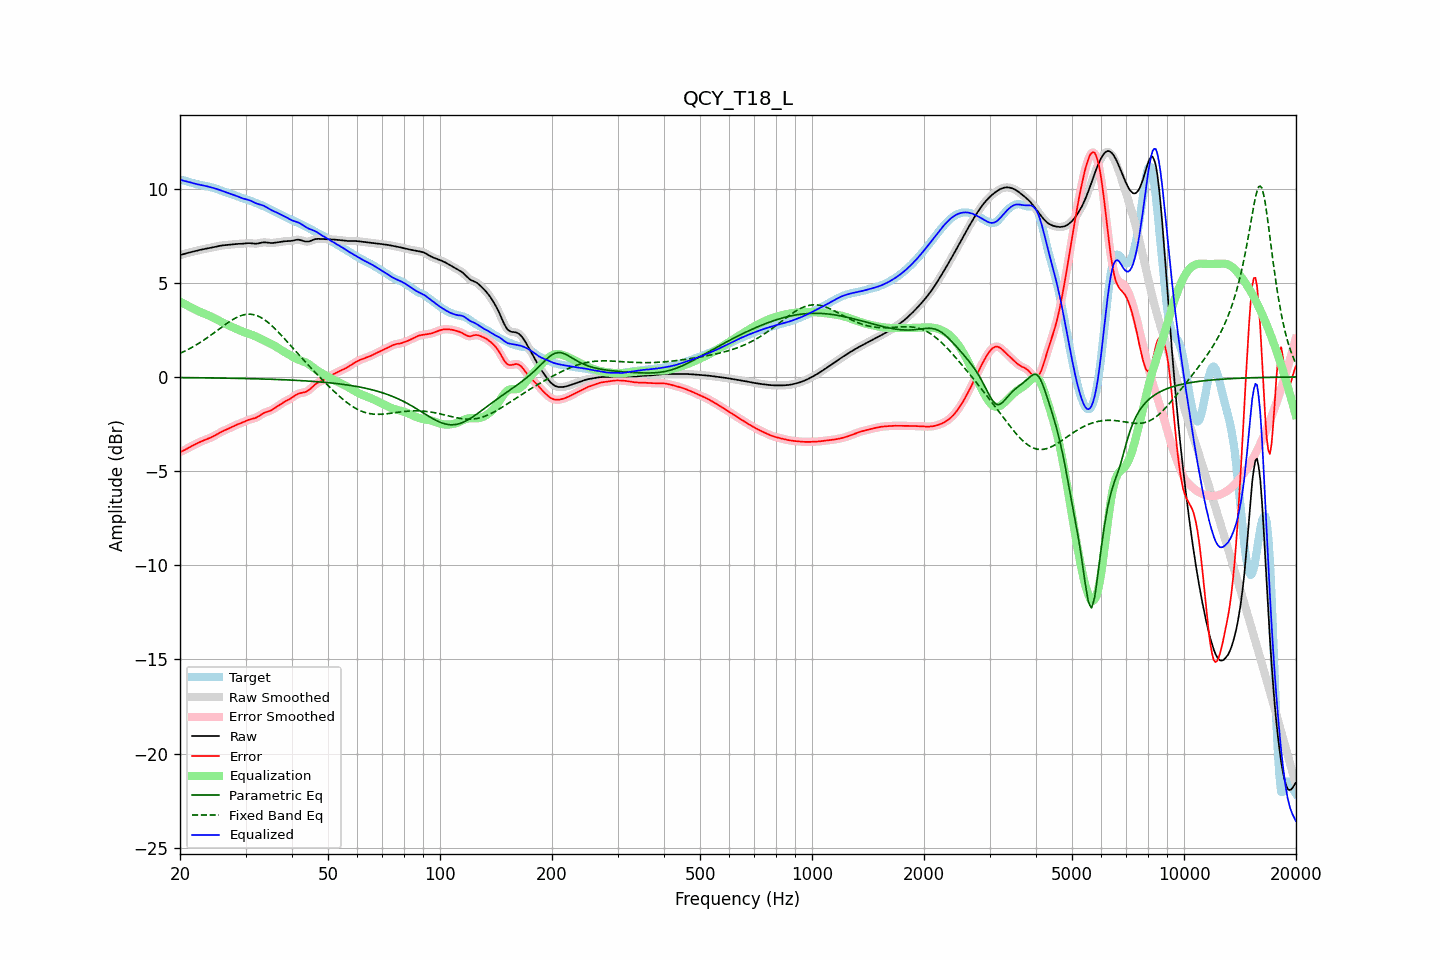

Values plotted in this chart, from the file beside it:
frequency, raw, error, smoothed, error_smoothed, equalization, parametric_eq, fixed_band_eq, equalized_raw, equalized_smoothed, target
20.00, 6.47, -3.98, 6.47, -3.98, 4.00, -0.04, 1.25, 10.47, 10.47, 10.45
20.20, 6.49, -3.95, 6.49, -3.95, 3.95, -0.04, 1.29, 10.45, 10.45, 10.45
20.40, 6.52, -3.92, 6.52, -3.91, 3.91, -0.04, 1.33, 10.43, 10.43, 10.44
20.61, 6.54, -3.88, 6.54, -3.87, 3.86, -0.04, 1.37, 10.40, 10.40, 10.42
20.81, 6.57, -3.83, 6.57, -3.83, 3.82, -0.04, 1.41, 10.38, 10.38, 10.39
21.02, 6.59, -3.78, 6.59, -3.78, 3.77, -0.04, 1.46, 10.36, 10.36, 10.37
21.23, 6.61, -3.73, 6.61, -3.73, 3.73, -0.04, 1.50, 10.34, 10.34, 10.34
21.44, 6.63, -3.68, 6.63, -3.68, 3.69, -0.04, 1.55, 10.32, 10.32, 10.31
21.66, 6.65, -3.64, 6.65, -3.64, 3.64, -0.04, 1.60, 10.29, 10.29, 10.29
21.87, 6.67, -3.59, 6.67, -3.59, 3.59, -0.04, 1.65, 10.27, 10.27, 10.27
22.09, 6.69, -3.55, 6.69, -3.55, 3.55, -0.04, 1.70, 10.24, 10.25, 10.25
22.31, 6.71, -3.51, 6.71, -3.51, 3.51, -0.04, 1.75, 10.23, 10.22, 10.23
22.54, 6.74, -3.47, 6.74, -3.47, 3.47, -0.05, 1.80, 10.21, 10.21, 10.21
22.76, 6.76, -3.43, 6.76, -3.43, 3.43, -0.05, 1.86, 10.19, 10.19, 10.19
22.99, 6.77, -3.40, 6.77, -3.40, 3.40, -0.05, 1.91, 10.17, 10.17, 10.17
23.22, 6.79, -3.36, 6.79, -3.36, 3.36, -0.05, 1.97, 10.16, 10.16, 10.15
23.45, 6.81, -3.33, 6.81, -3.33, 3.33, -0.05, 2.03, 10.14, 10.14, 10.14
23.69, 6.82, -3.29, 6.82, -3.29, 3.29, -0.05, 2.09, 10.12, 10.12, 10.12
23.92, 6.84, -3.26, 6.84, -3.26, 3.26, -0.05, 2.14, 10.10, 10.10, 10.10
24.16, 6.86, -3.22, 6.86, -3.22, 3.22, -0.05, 2.21, 10.07, 10.07, 10.08
24.40, 6.87, -3.18, 6.87, -3.18, 3.18, -0.05, 2.27, 10.05, 10.05, 10.06
24.65, 6.89, -3.14, 6.89, -3.14, 3.14, -0.06, 2.33, 10.03, 10.03, 10.03
24.89, 6.91, -3.09, 6.91, -3.09, 3.09, -0.06, 2.39, 10.00, 10.00, 10.00
25.14, 6.93, -3.04, 6.93, -3.04, 3.04, -0.06, 2.46, 9.97, 9.97, 9.97
25.39, 6.95, -2.99, 6.95, -2.99, 3.00, -0.06, 2.52, 9.95, 9.95, 9.94
25.65, 6.96, -2.95, 6.96, -2.95, 2.95, -0.06, 2.58, 9.92, 9.92, 9.91
25.91, 6.98, -2.90, 6.98, -2.91, 2.91, -0.06, 2.65, 9.89, 9.89, 9.88
26.16, 6.99, -2.87, 6.99, -2.87, 2.87, -0.06, 2.71, 9.86, 9.86, 9.85
26.43, 7.00, -2.83, 7.00, -2.83, 2.83, -0.06, 2.77, 9.82, 9.82, 9.82
26.69, 7.01, -2.79, 7.01, -2.79, 2.79, -0.07, 2.83, 9.79, 9.79, 9.80
26.96, 7.01, -2.75, 7.01, -2.75, 2.75, -0.07, 2.89, 9.76, 9.76, 9.77
27.23, 7.02, -2.71, 7.02, -2.71, 2.71, -0.07, 2.95, 9.73, 9.73, 9.74
27.50, 7.04, -2.67, 7.04, -2.67, 2.67, -0.07, 3.00, 9.70, 9.70, 9.70
27.77, 7.05, -2.63, 7.05, -2.63, 2.63, -0.07, 3.05, 9.68, 9.68, 9.67
28.05, 7.05, -2.59, 7.05, -2.59, 2.59, -0.07, 3.10, 9.65, 9.65, 9.64
28.33, 7.06, -2.55, 7.06, -2.55, 2.55, -0.08, 3.15, 9.61, 9.61, 9.61
28.62, 7.06, -2.51, 7.06, -2.51, 2.52, -0.08, 3.19, 9.58, 9.58, 9.58
28.90, 7.07, -2.48, 7.07, -2.48, 2.48, -0.08, 3.22, 9.54, 9.54, 9.55
29.19, 7.07, -2.45, 7.07, -2.45, 2.44, -0.08, 3.26, 9.51, 9.51, 9.52
29.48, 7.07, -2.41, 7.07, -2.41, 2.41, -0.08, 3.28, 9.48, 9.48, 9.49
29.78, 7.08, -2.37, 7.08, -2.37, 2.37, -0.08, 3.30, 9.46, 9.46, 9.46
30.08, 7.09, -2.34, 7.09, -2.34, 2.34, -0.09, 3.32, 9.43, 9.43, 9.43
30.38, 7.10, -2.30, 7.10, -2.30, 2.31, -0.09, 3.33, 9.41, 9.41, 9.40
30.68, 7.10, -2.27, 7.10, -2.27, 2.28, -0.09, 3.33, 9.39, 9.39, 9.37
30.99, 7.10, -2.25, 7.10, -2.25, 2.26, -0.09, 3.33, 9.35, 9.35, 9.35
31.30, 7.09, -2.23, 7.09, -2.23, 2.23, -0.09, 3.32, 9.31, 9.31, 9.32
31.61, 7.08, -2.20, 7.08, -2.20, 2.19, -0.10, 3.30, 9.27, 9.27, 9.28
31.93, 7.07, -2.18, 7.08, -2.17, 2.16, -0.10, 3.28, 9.23, 9.23, 9.25
32.24, 7.08, -2.13, 7.08, -2.13, 2.12, -0.10, 3.25, 9.20, 9.20, 9.21
32.57, 7.09, -2.08, 7.10, -2.08, 2.07, -0.10, 3.21, 9.17, 9.17, 9.18
32.89, 7.12, -2.03, 7.12, -2.03, 2.03, -0.11, 3.17, 9.15, 9.15, 9.14
33.22, 7.13, -1.97, 7.13, -1.97, 1.99, -0.11, 3.12, 9.12, 9.12, 9.11
33.55, 7.15, -1.92, 7.14, -1.93, 1.94, -0.11, 3.07, 9.09, 9.09, 9.07
33.89, 7.14, -1.89, 7.14, -1.89, 1.90, -0.11, 3.01, 9.05, 9.05, 9.03
34.23, 7.13, -1.86, 7.13, -1.86, 1.86, -0.12, 2.95, 9.00, 9.00, 8.99
34.57, 7.12, -1.83, 7.12, -1.83, 1.82, -0.12, 2.88, 8.94, 8.94, 8.95
34.92, 7.11, -1.80, 7.11, -1.80, 1.78, -0.12, 2.81, 8.89, 8.89, 8.91
35.27, 7.11, -1.76, 7.11, -1.76, 1.74, -0.12, 2.73, 8.85, 8.85, 8.86
35.62, 7.11, -1.71, 7.12, -1.71, 1.70, -0.13, 2.65, 8.81, 8.81, 8.82
35.97, 7.13, -1.65, 7.13, -1.65, 1.65, -0.13, 2.57, 8.78, 8.78, 8.78
... 635 more rows
